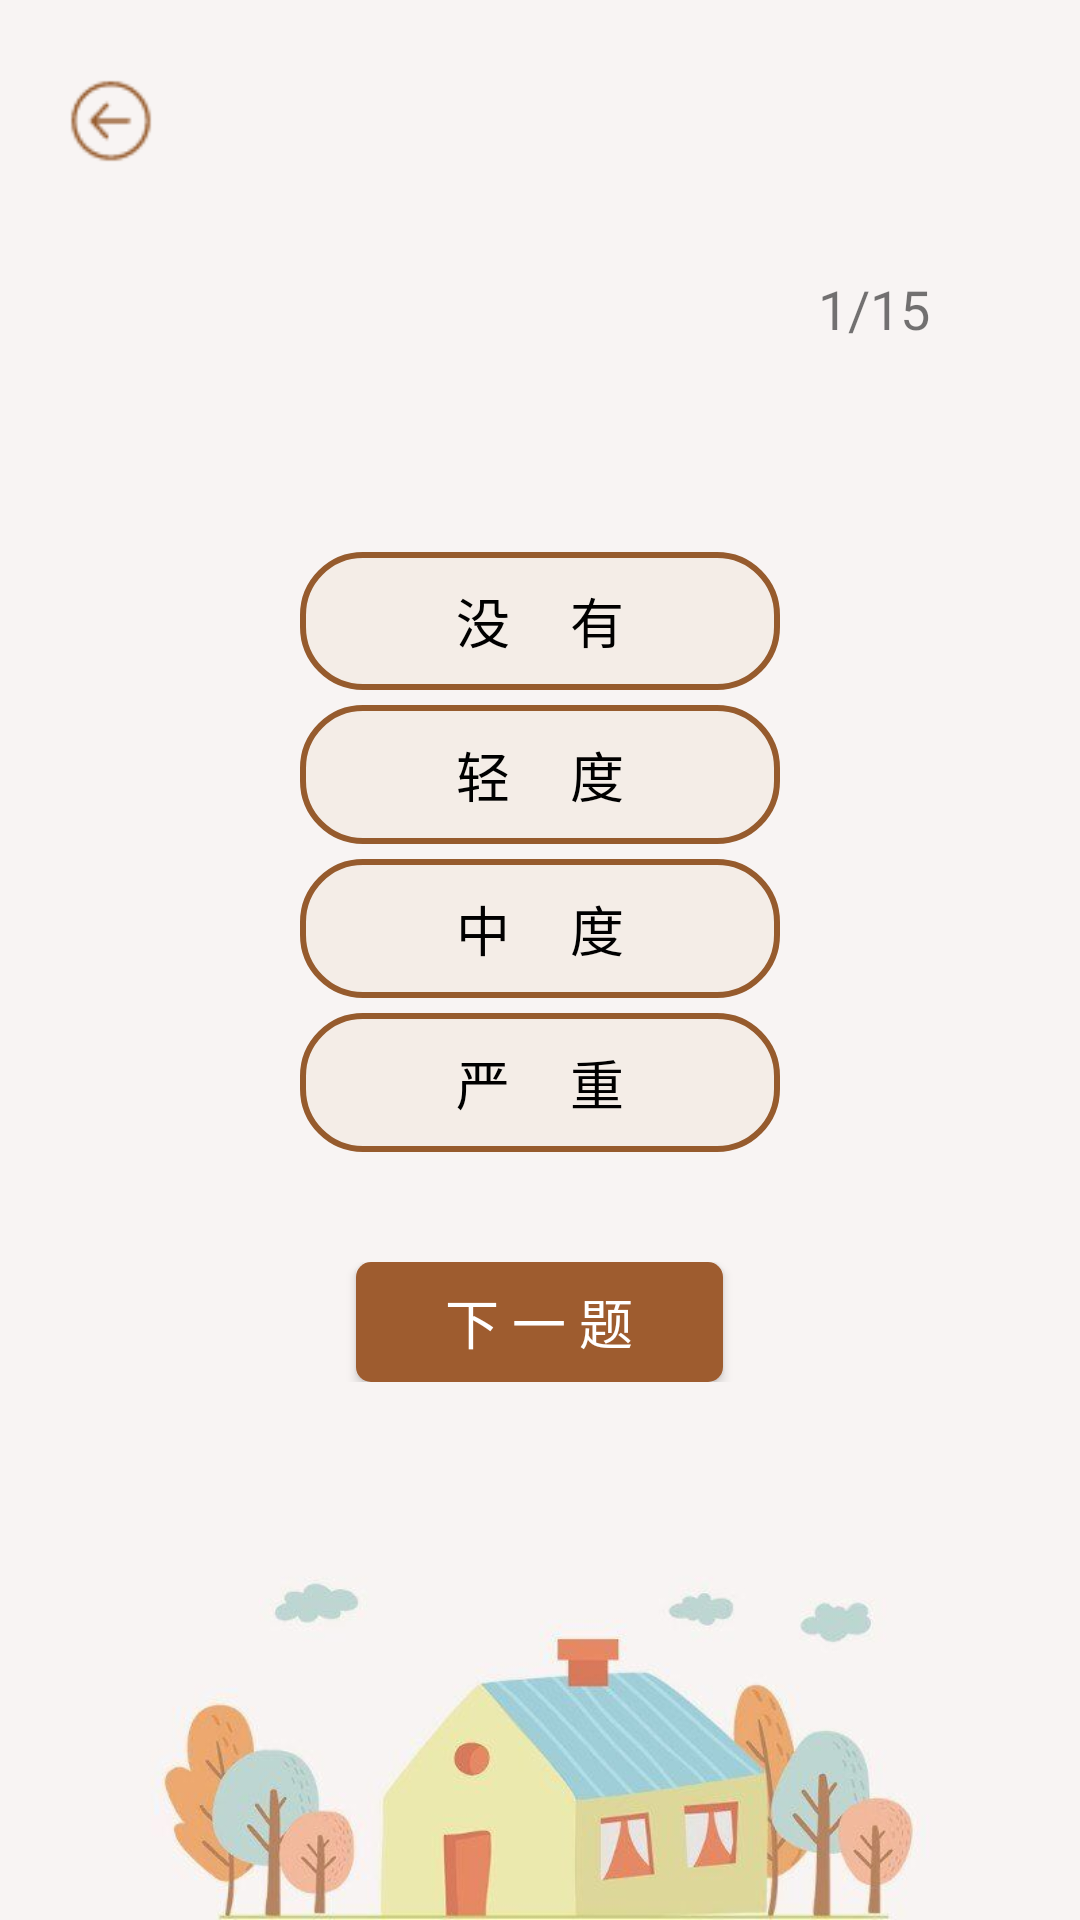

Layout XML and referenced resources for this Android screen:
<!-- AndroidManifest.xml: application theme AppTheme -->
<!-- res/layout/test_activity_layout.xml -->
<?xml version="1.0" encoding="utf-8"?>
<LinearLayout xmlns:android="http://schemas.android.com/apk/res/android"
    android:orientation="vertical"
    android:layout_width="match_parent"
    android:layout_height="match_parent"
    android:background="@drawable/test_bg_big">
    <View
        android:layout_width="match_parent"
        android:layout_height="0dp"
        android:layout_weight="0.5"/>
    <Button
        android:id="@+id/test_btn_back"
        android:layout_width="30dp"
        android:layout_height="30dp"
        android:background="@drawable/test_btn_back"
        android:layout_marginLeft="22dp" />
    <View
        android:layout_width="match_parent"
        android:layout_height="0dp"
        android:layout_weight="0.5"/>

    <LinearLayout
        android:layout_width="match_parent"
        android:layout_height="0dp"
        android:orientation="vertical"
        android:layout_marginHorizontal="40dp"
        android:background="@drawable/test_bg_small"
        android:layout_weight="8">
        <LinearLayout
            android:layout_width="match_parent"
            android:layout_height="0dp"
            android:orientation="horizontal"
            android:layout_marginTop="10dp"
            android:layout_marginHorizontal="10dp"
            android:layout_weight="1">

            <TextView
                android:id="@+id/test_tv_questionType"
                android:layout_width="wrap_content"
                android:layout_height="wrap_content"
                android:text=""
                android:textSize="18sp"/>

            <View
                android:layout_width="0dp"
                android:layout_height="match_parent"
                android:layout_weight="1"/>

            <TextView
                android:id="@+id/test_tv_questionNo"
                android:layout_width="wrap_content"
                android:layout_height="wrap_content"
                android:text="1/15"
                android:textSize="18sp"/>

        </LinearLayout>
        <LinearLayout
            android:layout_width="match_parent"
            android:layout_height="0dp"
            android:orientation="vertical"
            android:layout_weight="10">

            <TextView
                android:id="@+id/test_tv_question"
                android:layout_width="match_parent"
                android:layout_height="wrap_content"
                android:layout_marginHorizontal="20dp"
                android:layout_marginTop="20dp"
                android:layout_weight="1"
                android:gravity="left"
                android:text=""
                android:textColor="@color/test_rb_normal_brown"
                android:textSize="18sp"
                android:textStyle="bold" />
            <View
                android:layout_width="match_parent"
                android:layout_height="0dp"
                android:layout_weight="1"/>
            <RadioGroup
                android:id="@+id/test_rg_simpleSelect"
                android:layout_width="match_parent"
                android:layout_height="200dp"
                android:layout_marginHorizontal="60dp"
                android:layout_marginTop="10dp">
                
                <RadioButton
                    android:id="@+id/test_rb_answerA"
                    style="@style/AppTheme.test_rbstyle"
                    android:layout_width="match_parent"
                    android:layout_height="35dp"
                    android:background="@drawable/test_radiobutton_selector"
                    android:text="@string/test_rb_answerA" />
                <View
                    android:layout_width="wrap_content"
                    android:layout_height="5dp"/>

                <RadioButton
                    android:id="@+id/test_rb_answerB"
                    style="@style/AppTheme.test_rbstyle"
                    android:layout_width="match_parent"
                    android:layout_height="35dp"
                    android:background="@drawable/test_radiobutton_selector"
                    android:text="@string/test_rb_answerB" />
                <View
                    android:layout_width="wrap_content"
                    android:layout_height="5dp"/>

                <RadioButton
                    android:id="@+id/test_rb_answerC"
                    style="@style/AppTheme.test_rbstyle"
                    android:layout_width="match_parent"
                    android:layout_height="35dp"
                    android:background="@drawable/test_radiobutton_selector"
                    android:text="@string/test_rb_answerC" />
                <View
                    android:layout_width="wrap_content"
                    android:layout_height="5dp"/>

                <RadioButton
                    android:id="@+id/test_rb_answerD"
                    style="@style/AppTheme.test_rbstyle"
                    android:layout_width="match_parent"
                    android:layout_height="35dp"
                    android:background="@drawable/test_radiobutton_selector"
                    android:text="@string/test_rb_answerD" />
            </RadioGroup>
        </LinearLayout>
        <TextView
            android:id="@+id/test_tv_questionRight"
            android:layout_width="match_parent"
            android:layout_height="0dp"
            android:layout_weight="1"
            android:gravity="center_horizontal"/>
        <LinearLayout
            android:layout_width="match_parent"
            android:layout_height="0dp"
            android:orientation="horizontal"
            android:layout_marginTop="10dp"
            android:layout_marginHorizontal="10dp"
            android:layout_weight="1.5">

            <View
                android:layout_width="0dp"
                android:layout_height="match_parent"
                android:layout_weight="2"/>

            <Button
                android:id="@+id/test_btn_next"
                android:layout_width="wrap_content"
                android:layout_height="40dp"
                android:layout_gravity="center"
                android:gravity="center"
                android:background="@drawable/test_btn_next"
                android:layout_weight="1"
                android:textColor="@color/colorWhite"
                android:text="@string/test_btn_next"
                android:textSize="18sp"/>

            <View
                android:layout_width="0dp"
                android:layout_height="match_parent"
                android:layout_weight="2"/>

        </LinearLayout>
        <View
            android:layout_width="match_parent"
            android:layout_height="0dp"
            android:layout_weight="1"/>

    </LinearLayout>
    <View
        android:layout_width="match_parent"
        android:layout_height="0dp"
        android:layout_weight="3"/>




</LinearLayout>
<!-- resources referenced by this layout -->
<resources>
  <color name="colorWhite">#FFFFFF</color>
  <color name="test_rb_normal_brown">#965B2D</color>
  <!-- drawable test_bg_big: jpg bitmap (drawable-xxhdpi, 32099 bytes) -->
  <!-- drawable test_btn_back: png bitmap (drawable-xxhdpi, 941 bytes) -->
  <!-- drawable test_btn_next (drawable) -->
  <?xml version="1.0" encoding="utf-8"?>
  <shape xmlns:android="http://schemas.android.com/apk/res/android">
  
      <solid android:color="@color/test_btn_next_brown"/>
      <corners android:radius="5dp"/>
  
  </shape>
  <!-- drawable test_radiobutton_selector (drawable) -->
  <?xml version="1.0" encoding="utf-8"?>
  <selector xmlns:android="http://schemas.android.com/apk/res/android">
      <item
          android:drawable="@drawable/test_radiobutton_normal"
          android:state_enabled="true"
          android:state_checked="false"/>
      <item
          android:drawable="@drawable/test_radiobutton_pressed"
          android:state_enabled="true"
          android:state_checked="true"/>
  </selector>
  <string name="test_btn_next">下 一 题</string>
  <string name="test_rb_answerA">没     有</string>
  <string name="test_rb_answerB">轻     度</string>
  <string name="test_rb_answerC">中     度</string>
  <string name="test_rb_answerD">严     重</string>
  <style name="AppTheme.test_rbstyle">
          <item name="android:gravity">center</item>
          <item name="android:layout_width">0dp</item>
          <item name="android:layout_weight">1</item>
          <item name="android:button">@null</item>
          <item name="android:layout_height">wrap_content</item>
          <item name="android:textColor">#000</item>
          <item name="android:textSize">18sp</item>
      </style>
  <style name="AppTheme" parent="Theme.AppCompat.Light.NoActionBar">
          
          <item name="colorPrimary">@color/colorPrimary</item>
          <item name="colorPrimaryDark">@color/colorPrimaryDark</item>
          <item name="colorAccent">@color/colorAccent</item>
      </style>
  <color name="test_btn_next_brown">#9E5C2F</color>
  <!-- drawable test_radiobutton_normal (drawable) -->
  <?xml version="1.0" encoding="utf-8"?>
  <shape xmlns:android="http://schemas.android.com/apk/res/android">
  
      <solid android:color="@color/test_rb_normal_cream"/>
      <corners android:radius="20dp"/>
      <stroke android:width="2dp" android:color="@color/test_rb_normal_brown"/>
  
  </shape>
  <!-- drawable test_radiobutton_pressed (drawable) -->
  <?xml version="1.0" encoding="utf-8"?>
  <shape xmlns:android="http://schemas.android.com/apk/res/android">
  
      <solid android:color="@color/test_rb_pressed_color"/>
      <corners android:radius="20dp"/>
  </shape>
  <color name="colorPrimary">#A86948</color>
  <color name="colorPrimaryDark">#A86948</color>
  <color name="colorAccent">#A86948</color>
  <color name="test_rb_normal_cream">#F4EDE7</color>
  <color name="test_rb_pressed_color">#e7c5aa</color>
</resources>
